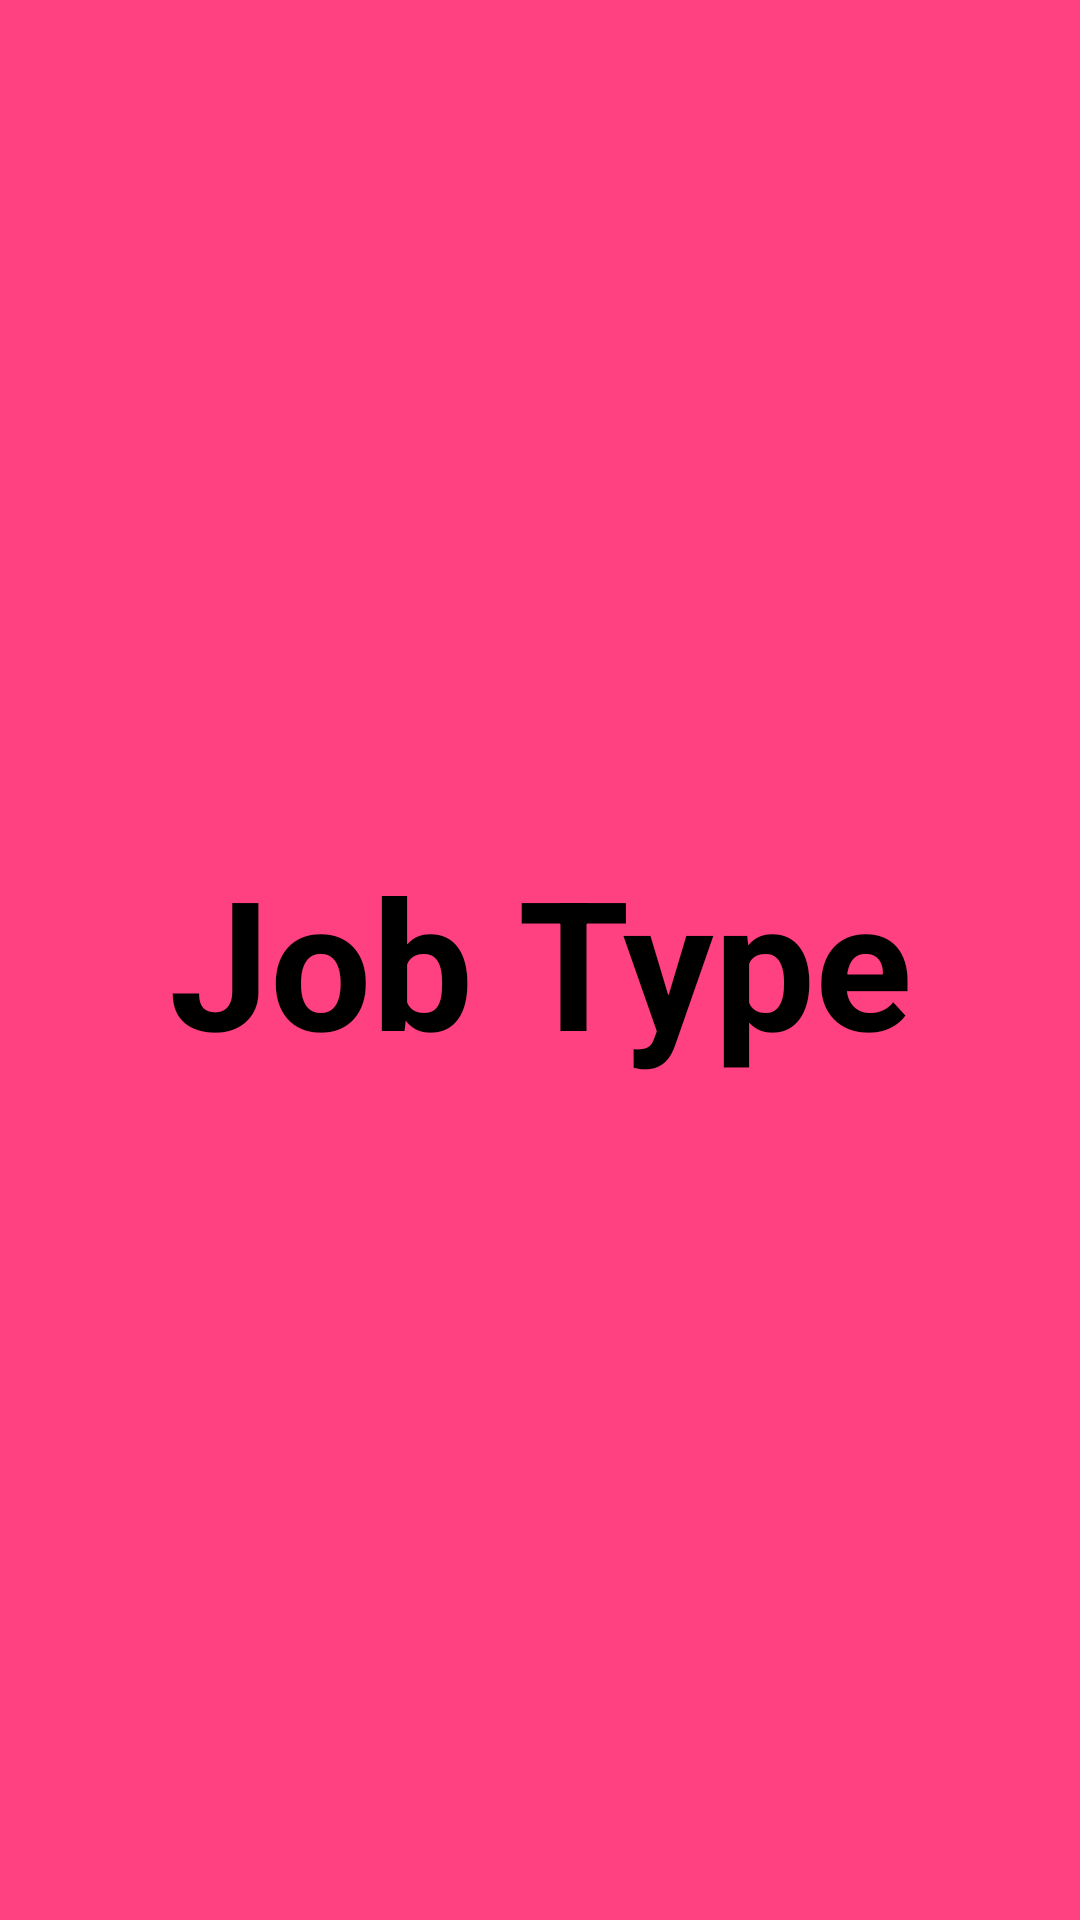

The Android layout XML behind this screen, and the referenced resources:
<!-- AndroidManifest.xml: application theme Theme.ServiceJobTracker -->
<!-- res/layout/fragment_jobtype.xml -->
<?xml version="1.0" encoding="utf-8"?>
<FrameLayout xmlns:android="http://schemas.android.com/apk/res/android"
    xmlns:tools="http://schemas.android.com/tools"
    android:layout_width="match_parent"
    android:layout_height="match_parent"
    android:background="@color/colorAccent"
    tools:context=".jobtypeFragment">

    
    <TextView
        android:layout_width="wrap_content"
        android:layout_height="wrap_content"
        android:layout_gravity="center"
        android:text="@string/jobtype"
        android:textAlignment="center"
        android:textColor="@color/black"
        android:textSize="60dp"
        android:textStyle="bold" />

</FrameLayout>
<!-- resources referenced by this layout -->
<resources>
  <color name="black">#FF000000</color>
  <color name="colorAccent">#FF4081</color>
  <string name="jobtype">Job Type</string>
  <style name="Theme.ServiceJobTracker" parent="Theme.MaterialComponents.DayNight.DarkActionBar">
          
          <item name="colorPrimary">@color/purple_500</item>
          <item name="colorPrimaryVariant">@color/purple_700</item>
          <item name="colorOnPrimary">@color/white</item>
          
          <item name="colorSecondary">@color/teal_200</item>
          <item name="colorSecondaryVariant">@color/teal_700</item>
          <item name="colorOnSecondary">@color/black</item>
          
          <item name="android:statusBarColor" tools:targetApi="l">?attr/colorPrimaryVariant</item>
          
      </style>
  <color name="purple_500">#FF6200EE</color>
  <color name="purple_700">#FF3700B3</color>
  <color name="white">#FFFFFFFF</color>
  <color name="teal_200">#FF03DAC5</color>
  <color name="teal_700">#FF018786</color>
</resources>
